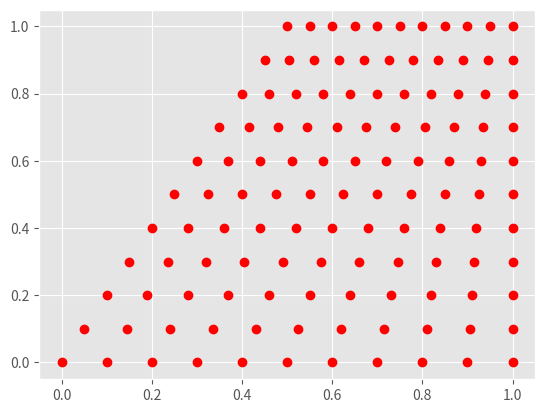

Recreate this plot in Python.
import numpy as np
import matplotlib.pyplot as plt


def mesh(A, B, C, D, n, m):
    """
    A +......> y     Given a trapezoid defined by vertices
      | \            ABDC representing a wing segment that
      |  \           complies with the VLM theory, returns
      |   + C        the points and panels of the mesh.
      |   |          Points are presented as an array of
    B +---+ D        2xNp elements, being Np the sum of
      |              points of the mesh. Panels are given
     x               as a list of NP rows of 4 points,
                     where NP is the sum of panels of the
    x - chordwise    mesh. The corner points of each panel
        direction    are already arranged in a clockwise
    y - spanwise     fashion following this order:
        direction        P3 +-----+ P4
                            |
                            |
                         P2 +-----+ P1

    Parameters
    ----------
    A, B, C, D : array_like
                 Corner points in a 2D euclidean space
    n, m : integer
           n - nº of chordwise panels
           m - nº of spanwise panels
    Returns
    -------
    mesh_points : array_like
                  Mesh points
    mesh_panels : list
                  Mesh panels defined by 4 points
    """
    AB = B - A
    CD = D - C

    if np.cross(AB, CD) != 0:
        msg = 'Invalid panel, AB and CD not parallel'
        raise ValueError(msg)

    N_points = (n + 1) * (m + 1)
    N_panels = n * m

    mesh_points = np.zeros(shape=(N_points, 2))
    Pi = A
    Pf = C
    k = 0
    for i in range(0, n + 1):
        PiPf = Pf - Pi
        P = Pi
        for j in range(0, m + 1):
            mesh_points[k] = P
            P = P + PiPf / m
            k += 1
        Pi = Pi + AB / n
        Pf = Pf + CD / n

    mesh_panels = []
    for i in range(0, N_panels):
        k = int(i / m)
        mesh_panels.append([])
        mesh_panels[i].append(mesh_points[i + k + m + 1])  # P1
        mesh_panels[i].append(mesh_points[i + k])  # P2
        mesh_panels[i].append(mesh_points[i + k + 1])  # P3
        mesh_panels[i].append(mesh_points[i + k + m + 2])  # P4

    return mesh_points, mesh_panels

A = np.array([0, 0])
B = np.array([1, 0])
C = np.array([0.5, 1])
D = np.array([1, 1])

n = 10
m = 10

Points, Panels = mesh(A, B, C, D, n, m)

for row in Panels:
    for column in row:
        print(column, end="")
    print(end="\n")

plt.style.use('ggplot')
plt.plot(Points[:, 0], Points[:, 1], 'ro')
plt.show()
